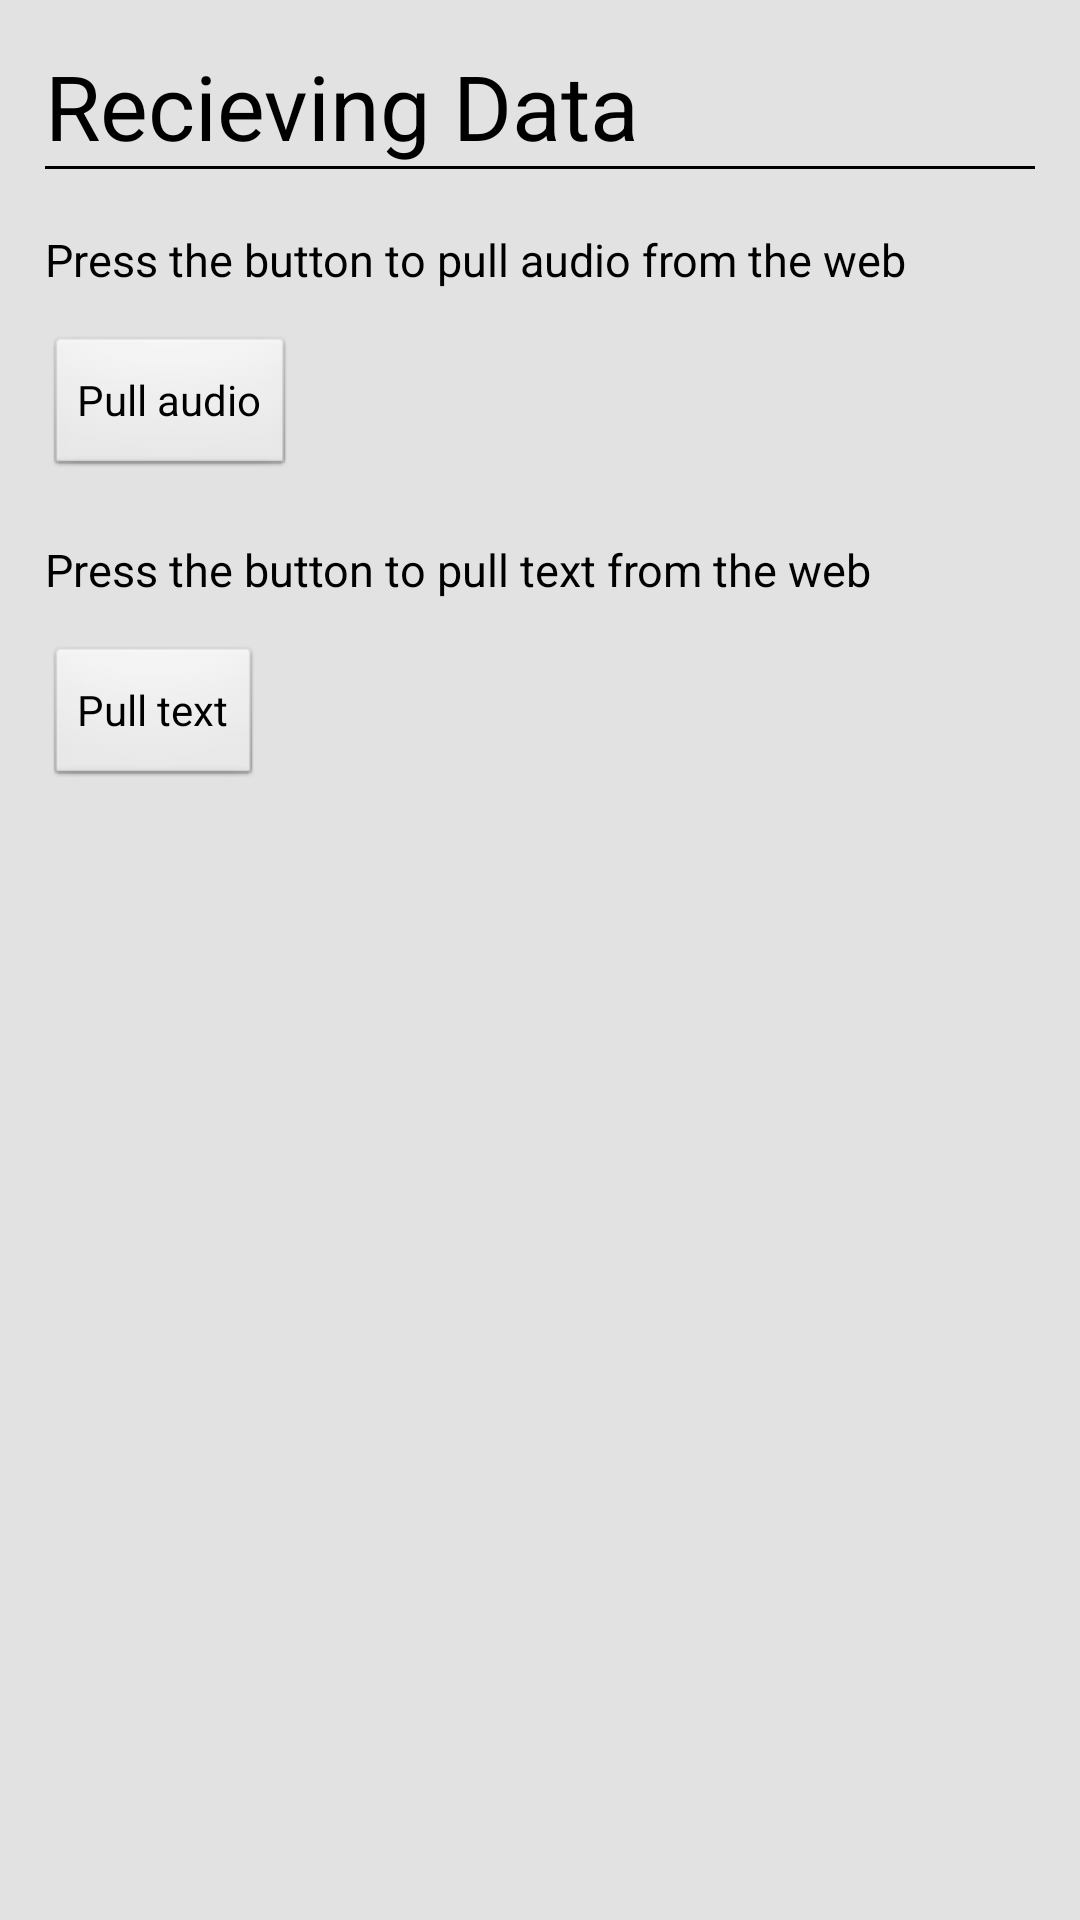

Write the Android layout XML for this screen, with the resource values it uses.
<!-- AndroidManifest.xml: activity theme android:Theme.NoTitleBar -->
<!-- res/layout/rdata.xml -->
<?xml version="1.0" encoding="utf-8"?>
<RelativeLayout
    xmlns:android="http://schemas.android.com/apk/res/android"
    xmlns:tools="http://schemas.android.com/tools"
    android:layout_width="fill_parent"
    android:layout_height="fill_parent"
    android:background="#E2E2E2"
    android:paddingLeft="15dp"
    android:paddingRight="15dp"
    android:paddingTop="15dp" >
    
    <TextView 
        style="@style/headerText"
        android:id="@+id/rDataHeader"
        android:text="@string/rDataHeaderText"
        />
    
    <View
        style="@style/divider"
        android:id="@+id/rDataDiv"
        android:layout_below="@+id/rDataHeader"
        />
    
    <TextView 
        style="@style/regularText"
        android:id="@+id/rDataText2"
        android:text="@string/rDataAudioText"
        android:layout_below="@id/rDataDiv"
        />
    
    <Button 
        android:id="@+id/rAudioButton"
        android:layout_height="wrap_content"
        android:layout_width="wrap_content"
        android:layout_below="@id/rDataText2"
        android:layout_marginTop="15dp"
        android:text="@string/recieveAudioButton"
        />
    
    <TextView 
        style="@style/regularText"
        android:id="@+id/rDataText"
        android:text="@string/rDataMainText"
        android:layout_below="@id/rAudioButton"
        />
    
    <Button 
        android:id="@+id/rDataButton"
        android:layout_height="wrap_content"
        android:layout_width="wrap_content"
        android:layout_below="@id/rDataText"
        android:layout_marginTop="15dp"
        android:text="@string/recieveImageButton"
        />
    
    <TextView 
        style="@style/regularText"
        android:id="@+id/rDataTextDisplay"
        android:layout_below="@id/rDataButton"
        />
    
</RelativeLayout>
<!-- resources referenced by this layout -->
<resources>
  <string name="rDataAudioText">Press the button to pull audio from the web</string>
  <string name="rDataHeaderText">Recieving Data</string>
  <string name="rDataMainText">Press the button to pull text from the web</string>
  <string name="recieveAudioButton">Pull audio</string>
  <string name="recieveImageButton">Pull text</string>
  <style name="divider">
   	    <item name="android:background">#000000</item>
   	    <item name="android:layout_height">1dp</item>
   	    <item name="android:layout_width">fill_parent</item>
   	</style>
  <style name="headerText">
          <item name="android:layout_width">wrap_content</item>
          <item name="android:layout_height">wrap_content</item>
          <item name="android:textColor">#000000</item>
          <item name="android:textSize">30dp</item>
      </style>
  <style name="regularText">
          <item name="android:layout_width">wrap_content</item>
          <item name="android:layout_height">wrap_content</item>
          <item name="android:layout_marginTop">20dp</item>
          <item name="android:textColor">#000000</item>
          <item name="android:textSize">15dp</item>
      </style>
</resources>
